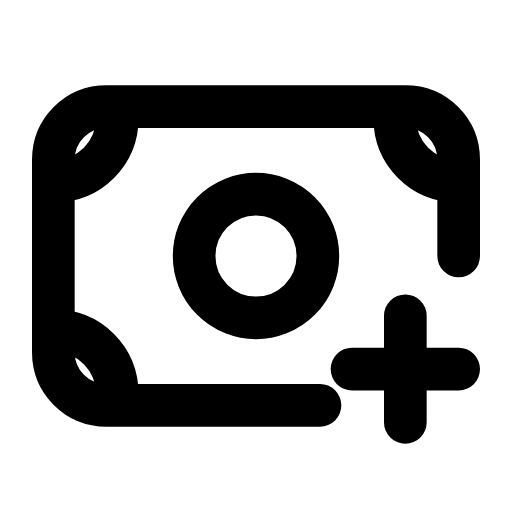
t = 0.00 s
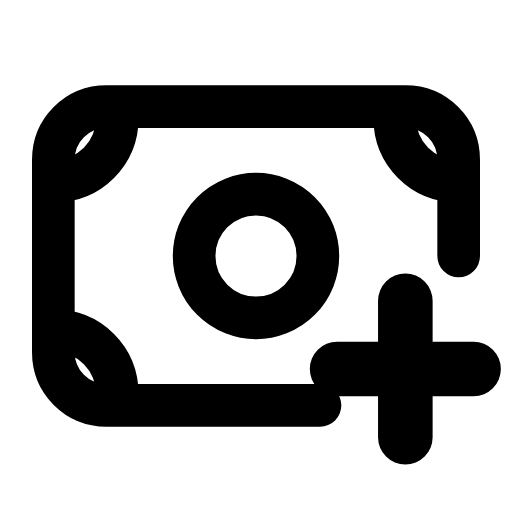
t = 0.25 s
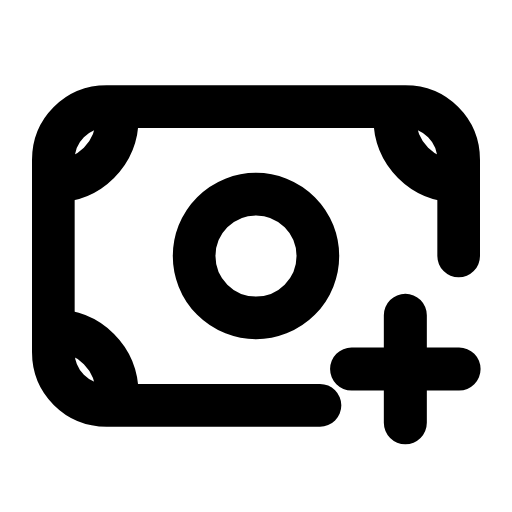
t = 0.51 s
t = 0.73 s: frame unchanged from t = 0.00 s, image omitted
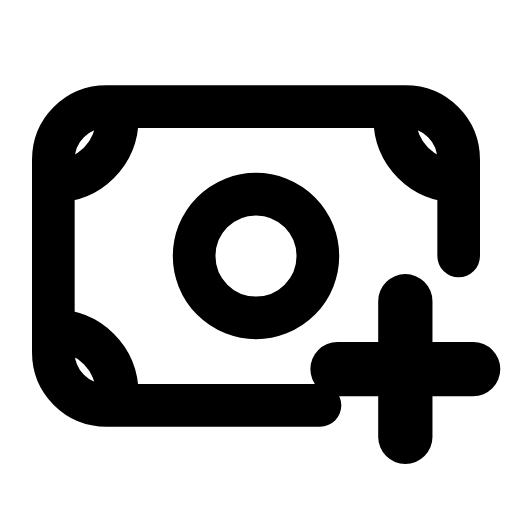
t = 1.01 s
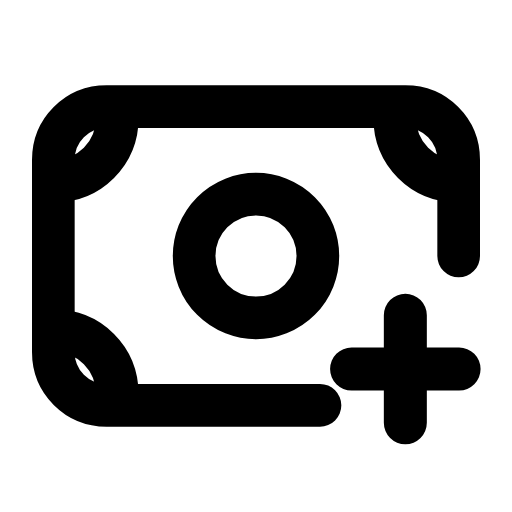
t = 1.24 s

The animated SVG that drew these frames (rendered in a browser with its animation timeline set to each time). Animation: 1 SMIL element (animateTransform=1); one cycle of 1.50 s, repeats indefinitely.

<svg xmlns="http://www.w3.org/2000/svg" width="24" height="24" viewBox="0 0 24 24" fill="none"><path stroke="currentColor" stroke-width="2" stroke-linecap="round" stroke-linejoin="round" fill="none" d="M21.5 12L21.5 7.5C21.5 6.1 20.4 5 19 5L5 5C3.6 5 2.5 6.1 2.5 7.5L2.5 16.5C2.5 17.9 3.6 19 5 19L15 19"></path><path stroke="currentColor" stroke-width="2" stroke-linecap="round" stroke-linejoin="round" fill="none" d="M2.5 8.5C4.2 8.5 5.5 7.2 5.5 5.5M18.5 5.5C18.5 7.2 19.8 8.5 21.5 8.5M5.5 18.5C5.5 16.8 4.2 15.5 2.5 15.5"></path><circle stroke="currentColor" stroke-width="2" stroke-linecap="round" stroke-linejoin="round" fill="none" cx="12" cy="12" r="2.9"></circle><g transform="translate(19 17.3)"><g><animateTransform attributeName="transform" type="scale" values="1;1.28;1;1;1.28;1;1" keyTimes="0;0.225;0.45;0.6;0.75;0.9;1" dur="1.5s" repeatCount="indefinite" calcMode="spline" keySplines="0.16 1 0.3 1;0.16 1 0.3 1;0.16 1 0.3 1;0.16 1 0.3 1;0.16 1 0.3 1;0.16 1 0.3 1"/><g transform="translate(-19 -17.3)"><g><path stroke="currentColor" stroke-width="2" stroke-linecap="round" stroke-linejoin="round" fill="none" d="M19 14.8L19 19.8M16.5 17.3L21.5 17.3"></path></g></g></g></g></svg>
